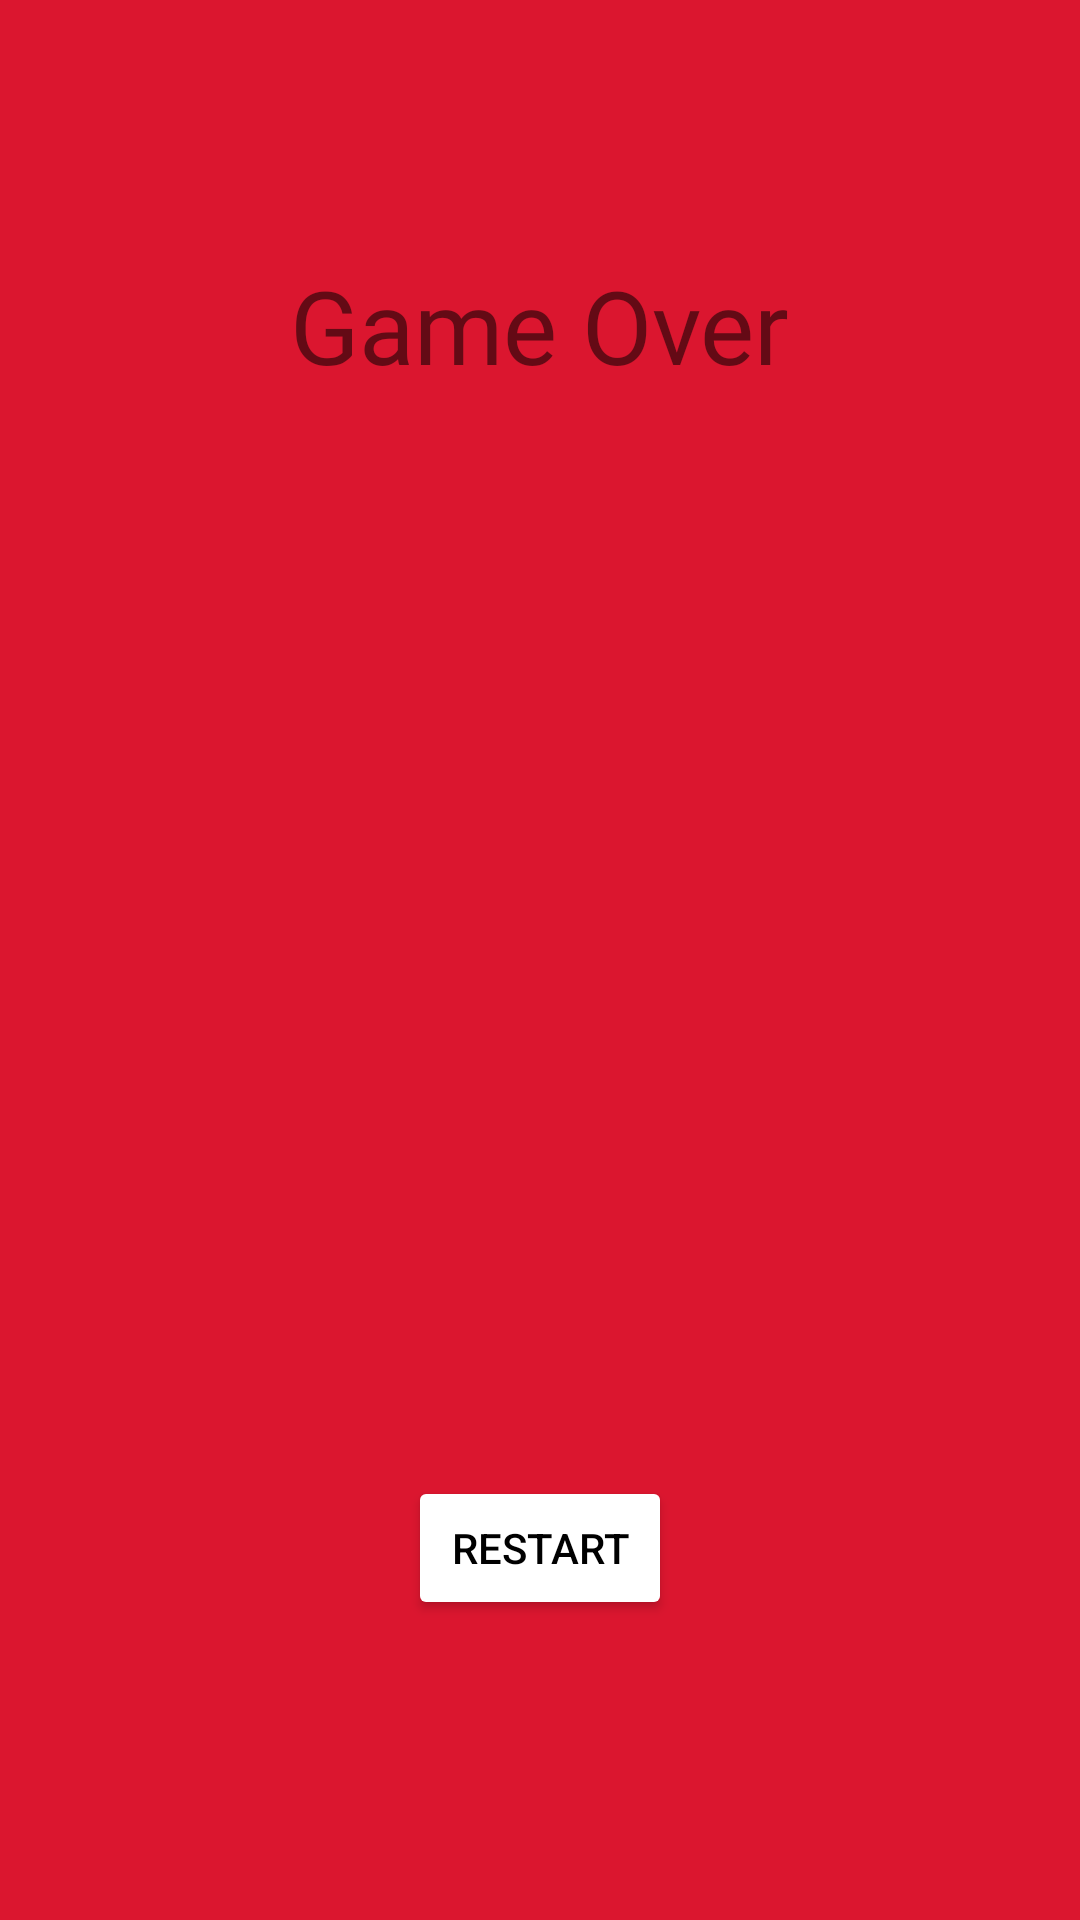

Layout XML and referenced resources for this Android screen:
<!-- AndroidManifest.xml: application theme Theme.RectRun -->
<!-- res/layout/activity_game_over.xml -->
<?xml version="1.0" encoding="utf-8"?>
<androidx.constraintlayout.widget.ConstraintLayout xmlns:android="http://schemas.android.com/apk/res/android"
    xmlns:app="http://schemas.android.com/apk/res-auto"
    xmlns:tools="http://schemas.android.com/tools"
    android:layout_width="match_parent"
    android:layout_height="match_parent"
    android:background="@color/fire"
    tools:context=".GameOverActivity">

    <TextView
        android:id="@+id/textView"
        android:layout_width="284dp"
        android:layout_height="73dp"
        android:layout_marginBottom="300dp"
        android:fontFamily="@font/alfa_slab_one"
        android:text="Game Over"
        android:textAlignment="center"
        android:textSize="34sp"
        app:layout_constraintBottom_toBottomOf="parent"
        app:layout_constraintEnd_toEndOf="parent"
        app:layout_constraintHorizontal_bias="0.497"
        app:layout_constraintStart_toStartOf="parent"
        app:layout_constraintTop_toTopOf="parent"
        app:layout_constraintVertical_bias="0.321"
        tools:text="Game Over" />

    <ImageView
        android:id="@+id/imageView5"
        android:layout_width="282dp"
        android:layout_height="285dp"
        android:layout_marginStart="62dp"
        android:layout_marginEnd="67dp"
        android:layout_marginBottom="258dp"
        app:layout_constraintBottom_toBottomOf="parent"
        app:layout_constraintEnd_toEndOf="parent"
        app:layout_constraintStart_toStartOf="parent"
        app:srcCompat="@drawable/taketwo" />

    <Button
        android:id="@+id/button"
        android:layout_width="wrap_content"
        android:layout_height="wrap_content"
        android:layout_marginBottom="100dp"
        android:backgroundTint="@color/white"
        android:onClick="Restart"
        android:text="Restart"
        android:textColor="@color/black"
        app:layout_constraintBottom_toBottomOf="parent"
        app:layout_constraintEnd_toEndOf="parent"
        app:layout_constraintStart_toStartOf="parent"
        tools:text="Restart" />

</androidx.constraintlayout.widget.ConstraintLayout>
<!-- resources referenced by this layout -->
<resources>
  <color name="black">#FF000000</color>
  <color name="fire">#DB162F</color>
  <color name="white">#FFFFFFFF</color>
  <style name="Theme.RectRun" parent="Theme.MaterialComponents.DayNight.DarkActionBar">
          
          <item name="colorPrimary">@color/purple_500</item>
          <item name="colorPrimaryVariant">@color/purple_700</item>
          <item name="colorOnPrimary">@color/white</item>
          
          <item name="colorSecondary">@color/teal_200</item>
          <item name="colorSecondaryVariant">@color/teal_700</item>
          <item name="colorOnSecondary">@color/black</item>
          
          <item name="android:statusBarColor">?attr/colorPrimaryVariant</item>
          
      </style>
  <color name="purple_500">#FF6200EE</color>
  <color name="purple_700">#FF3700B3</color>
  <color name="teal_200">#FF03DAC5</color>
  <color name="teal_700">#FF018786</color>
</resources>
